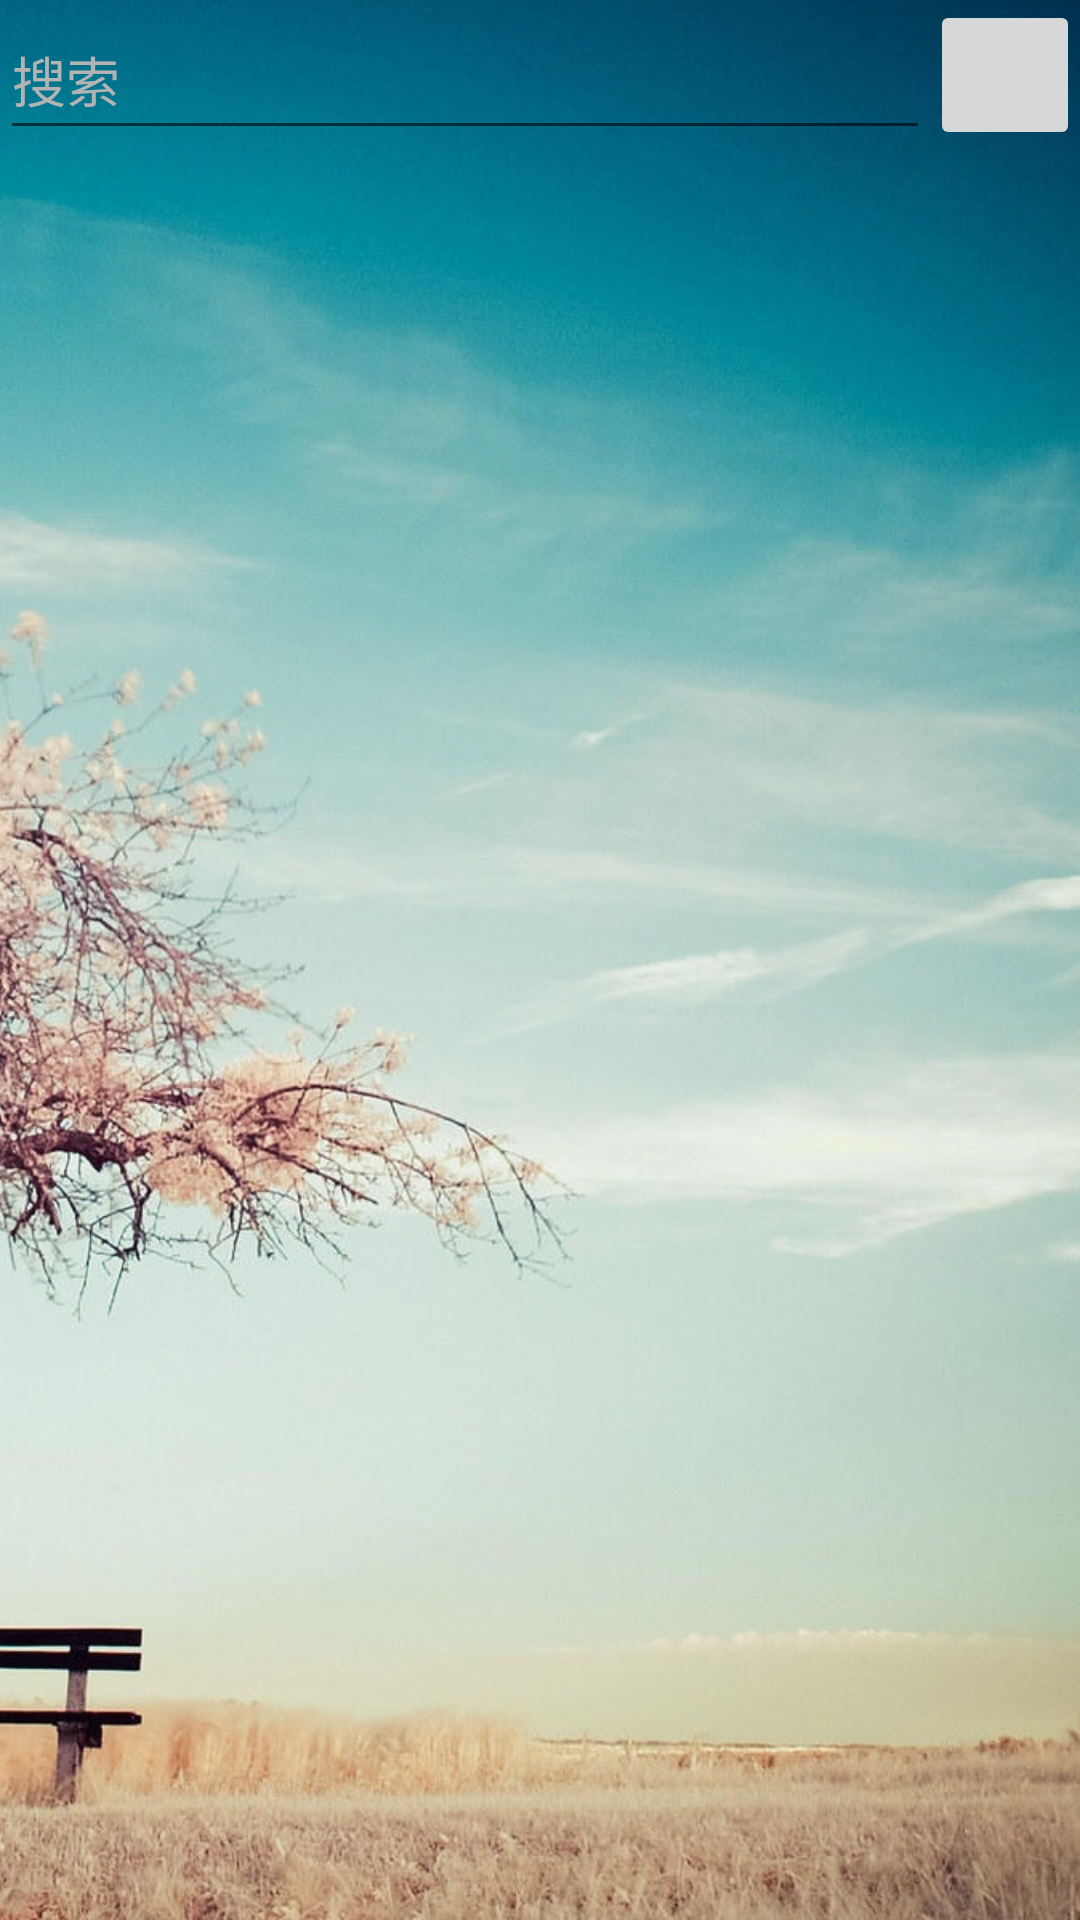

Write the Android layout XML for this screen, with the resource values it uses.
<!-- AndroidManifest.xml: application theme AppTheme -->
<!-- res/layout/fragment_no.xml -->
<?xml version="1.0" encoding="utf-8"?>
<RelativeLayout xmlns:android="http://schemas.android.com/apk/res/android"
    android:layout_width="match_parent"
    android:layout_height="match_parent"
    android:orientation="vertical">

    <LinearLayout
        android:id="@+id/header"
        android:layout_width="match_parent"
        android:layout_height="50dp"
        android:orientation="horizontal">

        <EditText
            android:id="@+id/searchEdittext"
            android:layout_width="0dp"
            android:layout_height="match_parent"
            android:layout_weight="1"
            android:hint="搜索"
            android:imeOptions="actionSearch"
            android:inputType="text" />

        <ImageButton
            android:id="@+id/qrCode"
            android:layout_width="50dp"
            android:layout_height="50dp" />
    </LinearLayout>

    <android.support.v7.widget.RecyclerView
        android:id="@+id/recyclerWidget"
        android:layout_width="match_parent"
        android:layout_height="match_parent"
        android:layout_below="@id/header" />
</RelativeLayout>
<!-- resources referenced by this layout -->
<resources>
  <style name="AppTheme" parent="Theme.AppCompat.Light.DarkActionBar">
          
          <item name="colorPrimary">@color/colorPrimary</item>
          <item name="colorPrimaryDark">@color/colorPrimaryDark</item>
          <item name="colorAccent">@color/colorAccent</item>
          <item name="windowActionBar">false</item>
          <item name="android:listDivider">@color/colorHint</item>c
          <item name="android:textColor">@color/colorAccent</item>
          <item name="android:editTextColor">@color/colorAccent</item>
          <item name="android:textColorHint">@color/colorHint</item>
          <item name="android:windowBackground">@drawable/ba</item>
      </style>
  <color name="colorPrimary">#7484df</color>
  <color name="colorPrimaryDark">#3c478b</color>
  <color name="colorAccent">#ffffff</color>
  <color name="colorHint">#b3b3b3</color>
  <!-- drawable ba: jpeg bitmap (drawable, 168458 bytes) -->
</resources>
